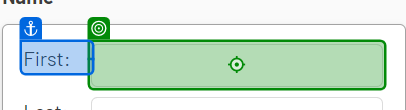
Workflow: WebDataCapturing

Step 1: type "[CurrentRow("first name").ToString]" into the text box (chrome.exe)

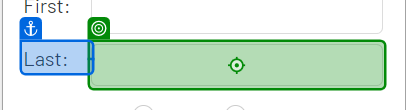
Step 2: type "[CurrentRow("last name").ToString]" into the text box (chrome.exe)

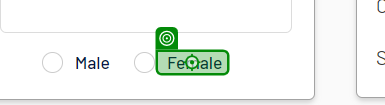
Step 3 [then]: click on the label 'Female' (chrome.exe)

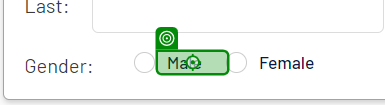
Step 4 [else]: click on the label (chrome.exe)

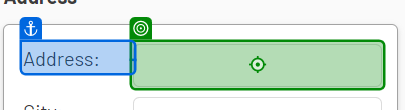
Step 5: type "[CurrentRow("address").ToString]" into the text box (chrome.exe)

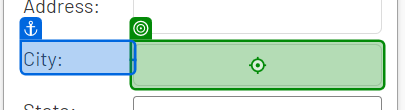
Step 6: type "[CurrentRow("city").ToString]" into the text box (chrome.exe)

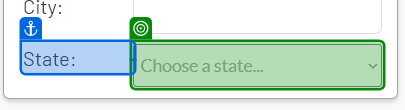
Step 7: select "[CurrentRow("state").ToString]" in the drop-down (chrome.exe)

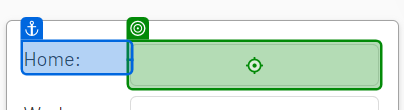
Step 8: type "[CurrentRow("home phone").ToString]" into the text box (chrome.exe)

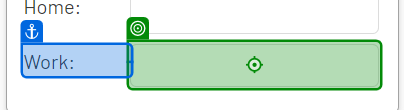
Step 9: type "[CurrentRow("work phone").ToString]" into the text box (chrome.exe)

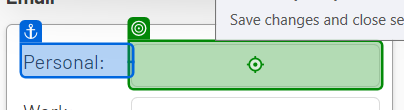
Step 10: type "[CurrentRow("personal email").ToString]" into the text box (chrome.exe)

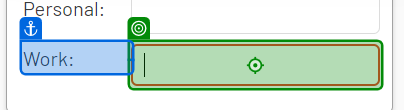
Step 11: type "[CurrentRow("work email").ToString]" into the text box (chrome.exe)

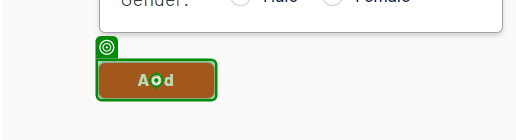
Step 12: click on the button 'Add' (chrome.exe)
